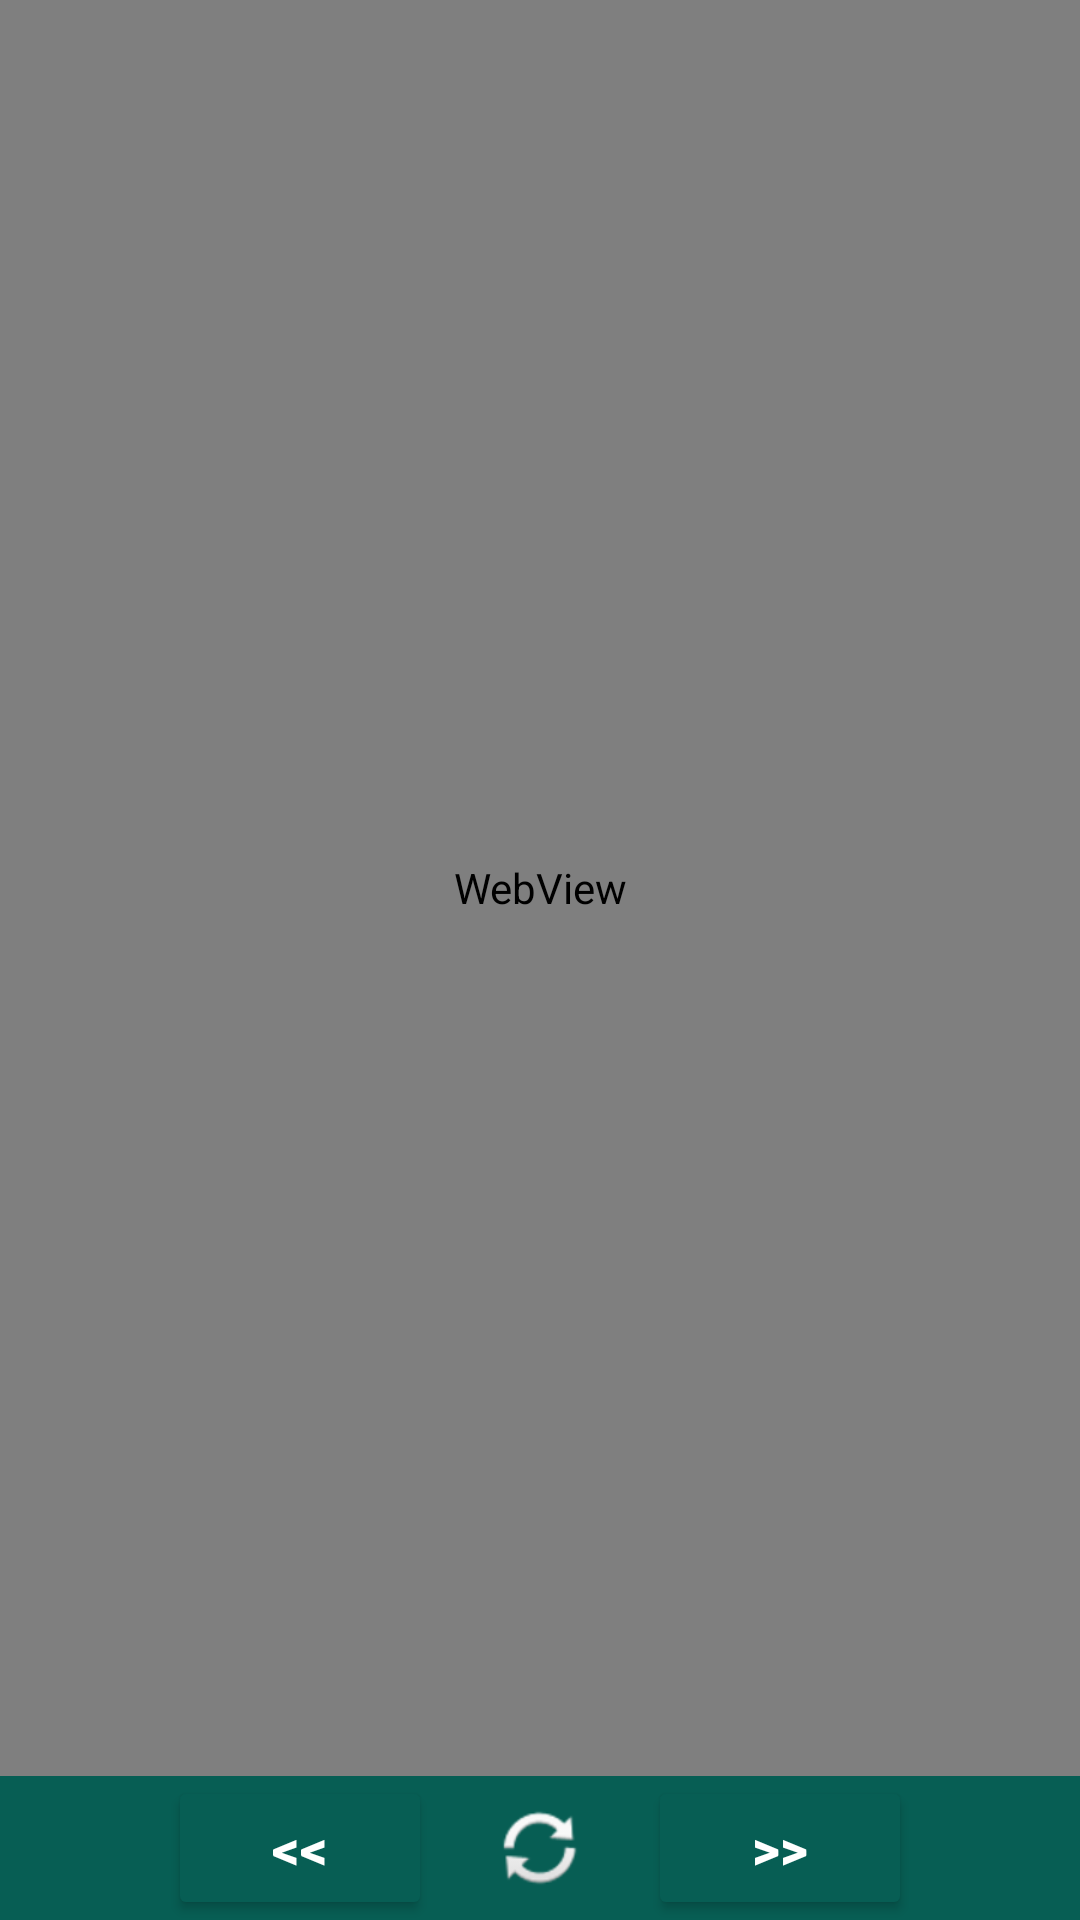

Reconstruct the res/layout file that produces this screen, plus the resources it refers to.
<!-- AndroidManifest.xml: application theme Theme.MIUMessenger -->
<!-- res/layout/fragment_web.xml -->
<?xml version="1.0" encoding="utf-8"?>
<FrameLayout xmlns:android="http://schemas.android.com/apk/res/android"
    xmlns:app="http://schemas.android.com/apk/res-auto"
    android:layout_width="match_parent"
    android:layout_height="match_parent">

    <androidx.constraintlayout.widget.ConstraintLayout
        android:layout_width="match_parent"
        android:layout_height="match_parent">

        <WebView
            android:id="@+id/portalView"
            android:layout_width="match_parent"
            android:layout_height="0dp"
            app:layout_constraintBottom_toTopOf="@+id/linearLayout3"
            app:layout_constraintEnd_toEndOf="parent"
            app:layout_constraintStart_toStartOf="parent"
            app:layout_constraintTop_toTopOf="parent">

        </WebView>

        <LinearLayout
            android:id="@+id/linearLayout3"
            android:layout_width="match_parent"
            android:layout_height="0dp"
            android:background="@color/green_dark"
            android:gravity="center"
            android:orientation="horizontal"
            app:layout_constraintBottom_toBottomOf="parent"
            app:layout_constraintEnd_toEndOf="parent"
            app:layout_constraintStart_toStartOf="parent">

            <Button
                android:id="@+id/backBtn"
                android:layout_width="wrap_content"
                android:layout_height="wrap_content"
                android:layout_marginStart="20dp"
                android:layout_marginLeft="20dp"
                android:layout_marginEnd="20dp"
                android:layout_marginRight="20dp"
                android:text="@string/back"
                android:textAllCaps="true"
                android:textColor="#FFFFFF"
                android:textSize="18sp"
                android:textStyle="bold"
                app:backgroundTint="@color/green_dark"
                app:iconTint="#FFFFFF" />

            <ImageView
                android:id="@+id/reloadBtn"
                android:layout_width="wrap_content"
                android:layout_height="wrap_content"
                app:srcCompat="@android:drawable/ic_popup_sync" />

            <Button
                android:id="@+id/forwordBtn"
                android:layout_width="wrap_content"
                android:layout_height="wrap_content"
                android:layout_marginStart="20dp"
                android:layout_marginLeft="20dp"
                android:layout_marginEnd="20dp"
                android:layout_marginRight="20dp"
                android:text="@string/forward"
                android:textAllCaps="true"
                android:textColor="#FFFFFF"
                android:textSize="18sp"
                android:textStyle="bold"
                app:backgroundTint="@color/green_dark"
                app:iconTint="#FFFFFF" />

        </LinearLayout>
    </androidx.constraintlayout.widget.ConstraintLayout>

</FrameLayout>
<!-- resources referenced by this layout -->
<resources>
  <color name="green_dark">#075E54</color>
  <string name="back">&lt;&lt;</string>
  <string name="forward">&gt;&gt;</string>
  <style name="Theme.MIUMessenger" parent="Theme.MaterialComponents.DayNight.DarkActionBar">
          
          <item name="colorPrimary">#044941</item>
          <item name="colorPrimaryVariant">#044941</item>
          <item name="colorOnPrimary">@color/white</item>
          
          <item name="colorSecondary">@color/teal_200</item>
          <item name="colorSecondaryVariant">@color/teal_700</item>
          <item name="colorOnSecondary">@color/green</item>
          
          <item name="android:statusBarColor" tools:targetApi="l">?attr/colorPrimaryVariant</item>
          
      </style>
  <color name="white">#FFFFFFFF</color>
  <color name="teal_200">#FF03DAC5</color>
  <color name="teal_700">#FF018786</color>
  <color name="green">#128C7E</color>
</resources>
